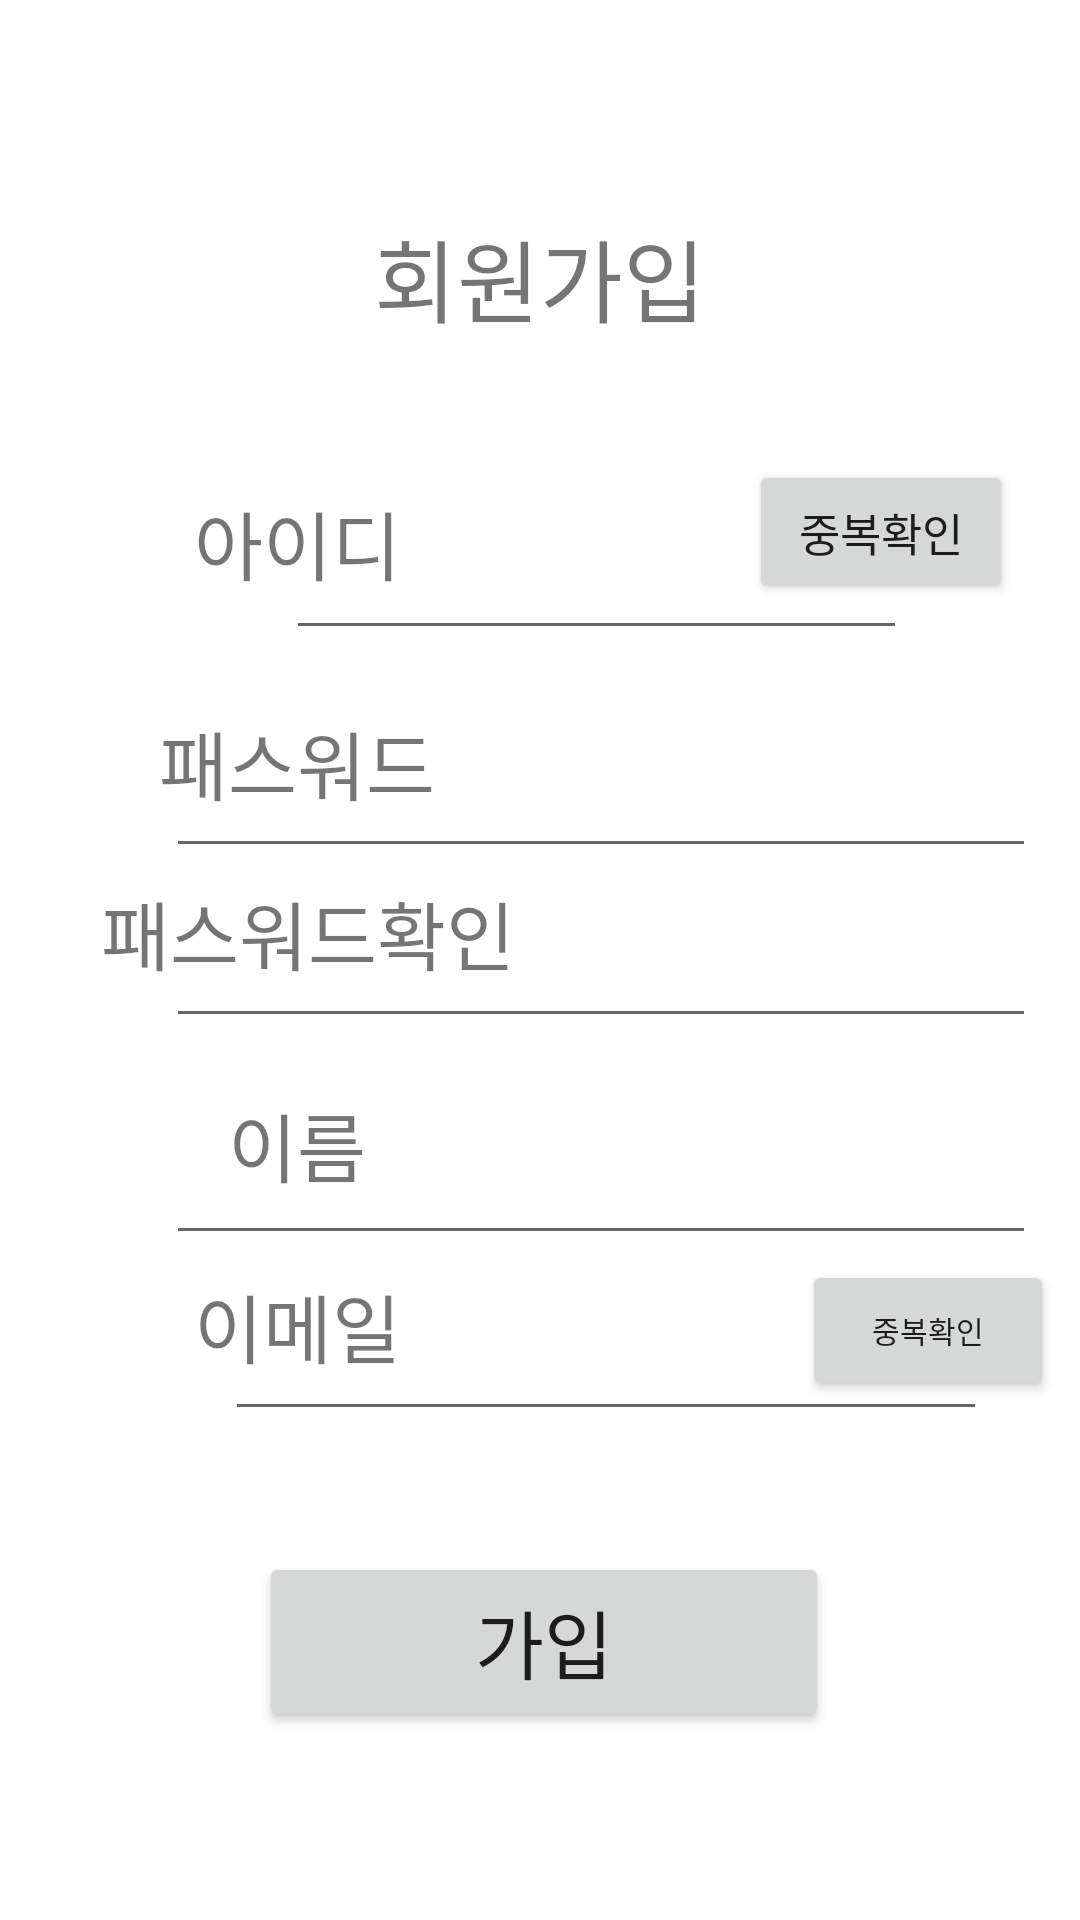

Here is an Android app screen rendered from its layout file. Give the layout XML and the strings, colors and styles it references.
<!-- AndroidManifest.xml: application theme Theme.RestfulBBS -->
<!-- res/layout/activity_regi.xml -->
<?xml version="1.0" encoding="utf-8"?>
<androidx.constraintlayout.widget.ConstraintLayout
        xmlns:android="http://schemas.android.com/apk/res/android"
        xmlns:tools="http://schemas.android.com/tools"
        xmlns:app="http://schemas.android.com/apk/res-auto"
        android:layout_width="match_parent"
        android:layout_height="match_parent"
        tools:context=".RegiActivity">

    <TextView
            android:text="회원가입"
            android:textSize="30dp"
            android:gravity="center"
            android:layout_width="200dp"
            android:layout_height="75dp" android:id="@+id/textView9"
            app:layout_constraintEnd_toEndOf="parent" app:layout_constraintStart_toStartOf="parent"
            app:layout_constraintBottom_toBottomOf="parent" app:layout_constraintTop_toTopOf="parent"
            app:layout_constraintHorizontal_bias="0.501" app:layout_constraintVertical_bias="0.097"/>
    <TextView
            android:text="아이디"
            android:textSize="25dp"
            android:gravity="center"
            android:layout_width="130dp"
            android:layout_height="70dp" android:id="@+id/textView10"
            app:layout_constraintEnd_toEndOf="parent" app:layout_constraintStart_toStartOf="parent"
            app:layout_constraintBottom_toBottomOf="parent" app:layout_constraintTop_toTopOf="parent"
            app:layout_constraintHorizontal_bias="0.148" app:layout_constraintVertical_bias="0.256"/>
    <EditText
            android:id="@+id/regiEditId"
            android:textSize="25dp"
            android:gravity="center"
            android:layout_width="207dp"
            android:layout_height="71dp"
            android:inputType="textPersonName"
            android:ems="10"
            app:layout_constraintEnd_toEndOf="parent" app:layout_constraintStart_toStartOf="parent"
            app:layout_constraintBottom_toBottomOf="parent" app:layout_constraintTop_toTopOf="parent"
            app:layout_constraintHorizontal_bias="0.623" app:layout_constraintVertical_bias="0.256"/>
    <TextView
            android:text="패스워드"
            android:textSize="25dp"
            android:gravity="center"
            android:layout_width="130dp"
            android:layout_height="70dp" android:id="@+id/textView11"
            app:layout_constraintEnd_toEndOf="parent" app:layout_constraintStart_toStartOf="parent"
            app:layout_constraintBottom_toBottomOf="parent" app:layout_constraintTop_toTopOf="parent"
            app:layout_constraintHorizontal_bias="0.148" app:layout_constraintVertical_bias="0.385"/>
    <TextView
            android:text="패스워드확인"
            android:textSize="25dp"
            android:gravity="center"
            android:layout_width="140dp"
            android:layout_height="70dp" android:id="@+id/textView15"
            app:layout_constraintEnd_toEndOf="parent" app:layout_constraintStart_toStartOf="parent"
            app:layout_constraintBottom_toBottomOf="parent" app:layout_constraintTop_toTopOf="parent"
            app:layout_constraintHorizontal_bias="0.148" app:layout_constraintVertical_bias="0.484"/>
    <EditText
            android:id="@+id/regiEditPwd"
            android:textSize="25dp"
            android:gravity="center"
            android:layout_width="290dp"
            android:layout_height="70dp"
            android:inputType="textPassword"
            android:ems="10"
            app:layout_constraintEnd_toEndOf="parent" app:layout_constraintStart_toStartOf="parent"
            app:layout_constraintBottom_toBottomOf="parent" app:layout_constraintTop_toTopOf="parent"
            app:layout_constraintHorizontal_bias="0.79" app:layout_constraintVertical_bias="0.385"/>
    <EditText
            android:id="@+id/regiEditPwd2"
            android:textSize="25dp"
            android:gravity="center"
            android:layout_width="290dp"
            android:layout_height="70dp"
            android:inputType="textPassword"
            android:ems="10"
            app:layout_constraintEnd_toEndOf="parent" app:layout_constraintStart_toStartOf="parent"
            app:layout_constraintBottom_toBottomOf="parent" app:layout_constraintTop_toTopOf="parent"
            app:layout_constraintHorizontal_bias="0.79" app:layout_constraintVertical_bias="0.484"/>
    <EditText
            android:id="@+id/regiEditEmail"
            android:textSize="25dp"
            android:gravity="center"
            android:layout_width="254dp"
            android:layout_height="68dp"
            android:inputType="textPersonName"
            android:ems="10"
            app:layout_constraintEnd_toEndOf="parent" app:layout_constraintStart_toStartOf="parent"
            app:layout_constraintBottom_toBottomOf="parent" app:layout_constraintTop_toTopOf="parent"
            app:layout_constraintHorizontal_bias="0.708" app:layout_constraintVertical_bias="0.715"/>
    <EditText
            android:id="@+id/regiEditName"
            android:textSize="25dp"
            android:gravity="center"
            android:layout_width="290dp"
            android:layout_height="70dp"
            android:inputType="textPersonName"
            android:ems="10"
            app:layout_constraintEnd_toEndOf="parent" app:layout_constraintStart_toStartOf="parent"
            app:layout_constraintBottom_toBottomOf="parent" app:layout_constraintTop_toTopOf="parent"
            app:layout_constraintHorizontal_bias="0.79" app:layout_constraintVertical_bias="0.611"/>
    <TextView
            android:text="이름"
            android:textSize="25dp"
            android:gravity="center"
            android:layout_width="130dp"
            android:layout_height="70dp" android:id="@+id/textView12"
            app:layout_constraintEnd_toEndOf="parent" app:layout_constraintStart_toStartOf="parent"
            app:layout_constraintBottom_toBottomOf="parent" app:layout_constraintTop_toTopOf="parent"
            app:layout_constraintHorizontal_bias="0.148" app:layout_constraintVertical_bias="0.608"/>
    <TextView
            android:text="이메일"
            android:textSize="25dp"
            android:gravity="center"
            android:layout_width="130dp"
            android:layout_height="70dp" android:id="@+id/textView13"
            app:layout_constraintEnd_toEndOf="parent" app:layout_constraintStart_toStartOf="parent"
            app:layout_constraintBottom_toBottomOf="parent" app:layout_constraintTop_toTopOf="parent"
            app:layout_constraintHorizontal_bias="0.148" app:layout_constraintVertical_bias="0.714"/>
    <Button
            android:id="@+id/regiBtn"
            android:textSize="25dp"
            android:gravity="center"
            android:text="가입"
            android:layout_width="190dp"
            android:layout_height="60dp"
            app:layout_constraintEnd_toEndOf="parent" app:layout_constraintStart_toStartOf="parent"
            app:layout_constraintBottom_toBottomOf="parent" app:layout_constraintTop_toTopOf="parent"
            app:layout_constraintVertical_bias="0.892" app:layout_constraintHorizontal_bias="0.507"/>
    <Button
            android:text="중복확인"
            android:textSize="15dp"
            android:gravity="center"
            android:layout_width="wrap_content"
            android:layout_height="wrap_content" android:id="@+id/duplBtn"
            app:layout_constraintEnd_toEndOf="parent" app:layout_constraintStart_toStartOf="parent"
            app:layout_constraintBottom_toBottomOf="parent" app:layout_constraintTop_toTopOf="parent"
            app:layout_constraintHorizontal_bias="0.918" app:layout_constraintVertical_bias="0.259"/>
    <Button
            android:text="중복확인"
            android:textSize="10dp"
            android:gravity="center"
            android:layout_width="84dp"
            android:layout_height="47dp" android:id="@+id/duplBtn2"
            app:layout_constraintEnd_toEndOf="parent" app:layout_constraintStart_toStartOf="parent"
            app:layout_constraintBottom_toBottomOf="parent" app:layout_constraintTop_toTopOf="parent"
            app:layout_constraintHorizontal_bias="0.968" app:layout_constraintVertical_bias="0.708"/>
    <TextView
            android:id="@+id/duplText"
            android:gravity="center"
            android:layout_width="174dp"
            android:layout_height="29dp"
            app:layout_constraintEnd_toEndOf="parent" app:layout_constraintStart_toStartOf="parent"
            app:layout_constraintBottom_toBottomOf="parent" app:layout_constraintTop_toTopOf="parent"
            app:layout_constraintHorizontal_bias="0.612" app:layout_constraintVertical_bias="0.321"/>
    <TextView
            android:id="@+id/duplText2"
            android:gravity="center"
            android:layout_width="260dp"
            android:layout_height="29dp"
            app:layout_constraintEnd_toEndOf="parent" app:layout_constraintStart_toStartOf="parent"
            app:layout_constraintBottom_toBottomOf="parent" app:layout_constraintTop_toTopOf="parent"
            app:layout_constraintHorizontal_bias="0.72" app:layout_constraintVertical_bias="0.758"/>
</androidx.constraintlayout.widget.ConstraintLayout>
<!-- resources referenced by this layout -->
<resources>
  <style name="Theme.RestfulBBS" parent="Theme.MaterialComponents.DayNight.DarkActionBar">
          
          <item name="colorPrimary">@color/purple_500</item>
          <item name="colorPrimaryVariant">@color/purple_700</item>
          <item name="colorOnPrimary">@color/white</item>
          
          <item name="colorSecondary">@color/teal_200</item>
          <item name="colorSecondaryVariant">@color/teal_700</item>
          <item name="colorOnSecondary">@color/black</item>
          
          <item name="android:statusBarColor" tools:targetApi="l">?attr/colorPrimaryVariant</item>
          
      </style>
  <!-- not gathered from this repository: default colours our renderer supplied (Android Studio template values) -->
  <color name="purple_500">#FF6200EE</color>
  <color name="purple_700">#FF3700B3</color>
  <color name="teal_200">#FF03DAC5</color>
  <color name="teal_700">#FF018786</color>
  <color name="black">#FF000000</color>
  <color name="white">#FFFFFFFF</color>
</resources>
